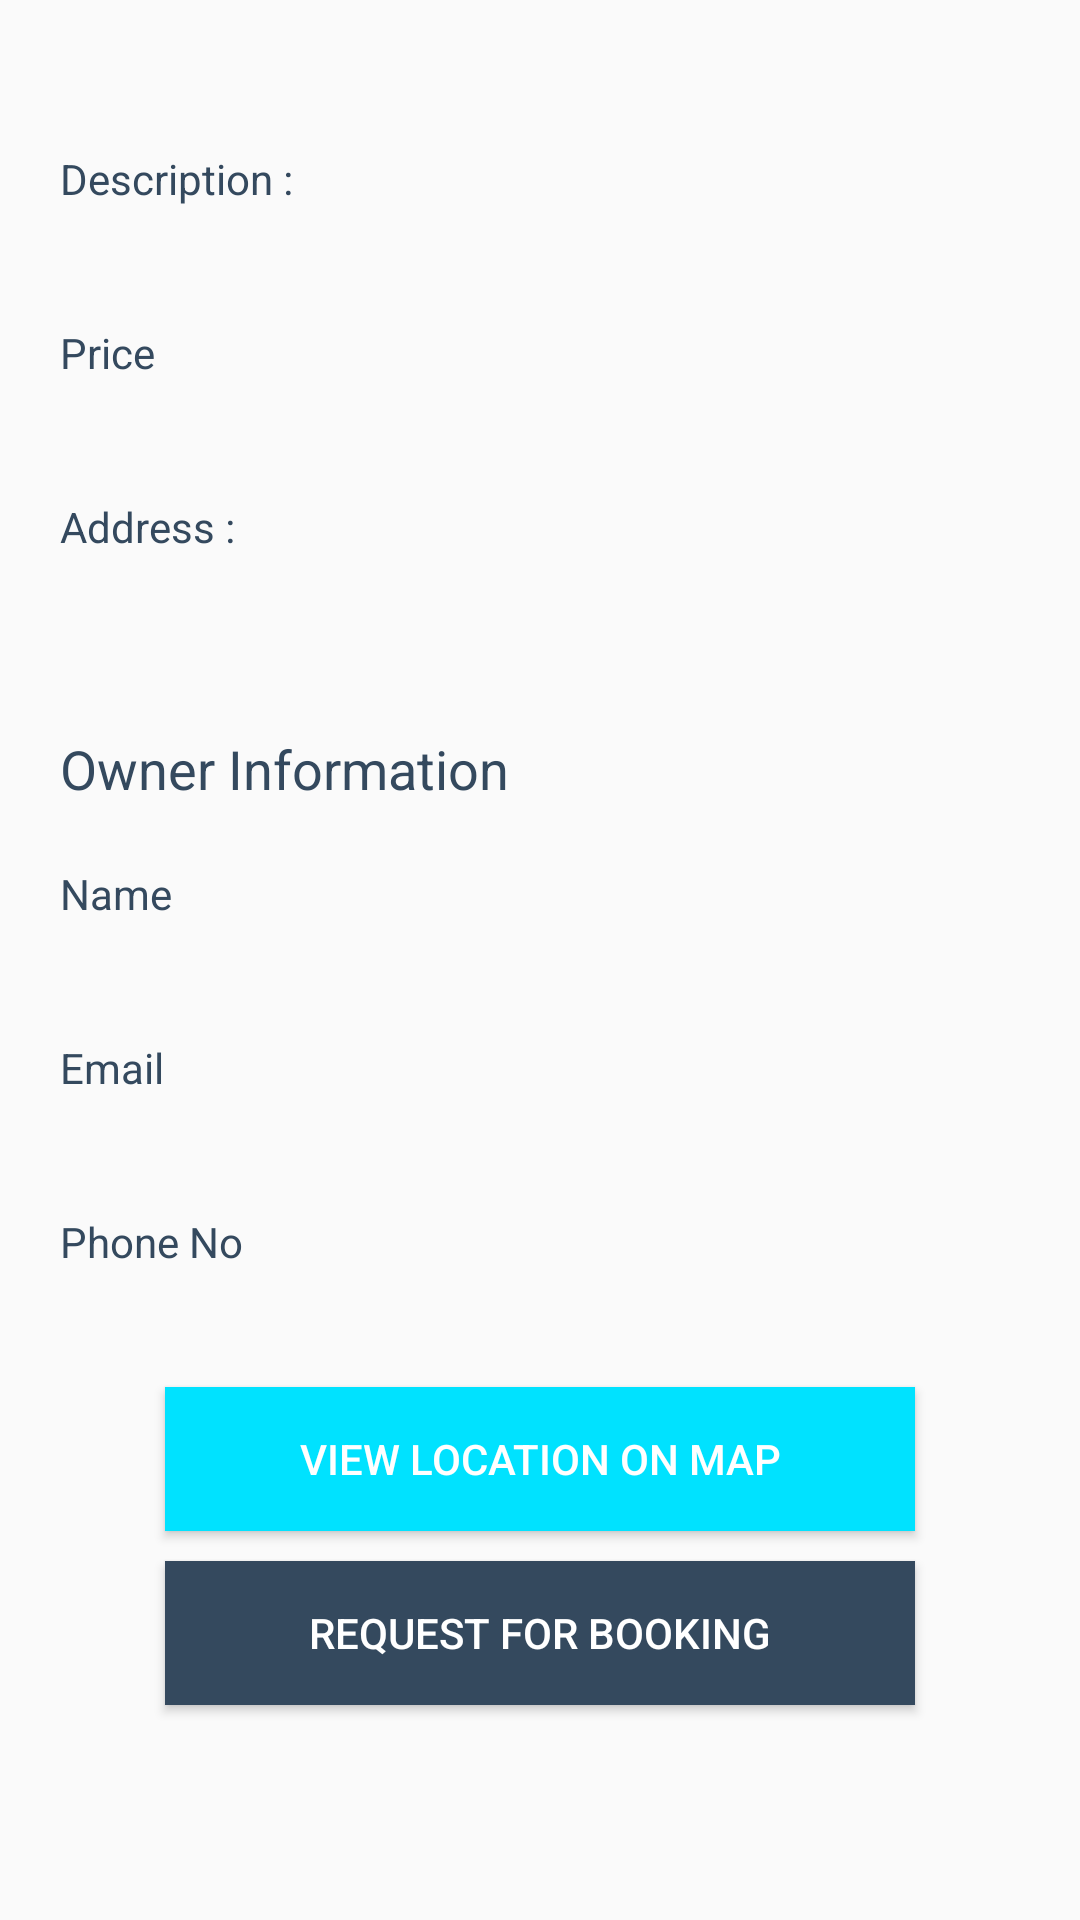

Write the Android layout XML for this screen, with the resource values it uses.
<!-- AndroidManifest.xml: application theme AppTheme -->
<!-- res/layout/activity_house_view.xml -->
<?xml version="1.0" encoding="utf-8"?>
<ScrollView xmlns:android="http://schemas.android.com/apk/res/android"
    xmlns:tools="http://schemas.android.com/tools"
    android:layout_width="match_parent"
    android:layout_height="match_parent"
    tools:context=".Navigation.Home.HouseViewActivity">

    <LinearLayout
        android:layout_width="match_parent"
        android:layout_height="wrap_content"
        android:orientation="vertical"
        >




    <LinearLayout
        android:layout_width="match_parent"
        android:layout_height="match_parent"
        android:orientation="horizontal"
        android:paddingLeft="20dp"
        android:paddingTop="50dp"
        android:paddingRight="20dp"
        android:weightSum="2">

        <LinearLayout
            android:layout_width="0dp"
            android:layout_height="wrap_content"
            android:layout_weight="1"
            android:orientation="vertical">

            <TextView
                android:layout_width="wrap_content"
                android:layout_height="wrap_content"
                android:text="Description : "
                android:textColor="@color/colorPrimary" />

            <TextView
                android:id="@+id/description_tv"
                android:layout_width="match_parent"
                android:layout_height="wrap_content"
                android:text="" />

            <TextView
                android:layout_width="match_parent"
                android:layout_height="wrap_content"
                android:layout_marginTop="20dp"
                android:text="Price"
                android:textColor="@color/colorPrimary" />

            <TextView
                android:id="@+id/price_tv"
                android:layout_width="match_parent"
                android:layout_height="wrap_content"
                android:text="" />

            <TextView
                android:layout_width="match_parent"
                android:layout_height="wrap_content"
                android:layout_marginTop="20dp"
                android:text="Address : "
                android:textColor="@color/colorPrimary" />

            <TextView
                android:id="@+id/address_tv"
                android:layout_width="match_parent"
                android:layout_height="wrap_content"
                android:text="" />

            <TextView
                android:layout_width="wrap_content"
                android:layout_height="wrap_content"
                android:layout_marginTop="40dp"
                android:text="Owner Information"
                android:textColor="@color/colorPrimary"
                android:textSize="18sp" />

            <TextView
                android:layout_width="wrap_content"
                android:layout_height="wrap_content"
                android:layout_marginTop="20dp"
                android:text="Name"
                android:textColor="@color/colorPrimary" />

            <TextView
                android:id="@+id/name_tv"
                android:layout_width="match_parent"
                android:layout_height="wrap_content"
                android:text="" />

            <TextView
                android:layout_width="wrap_content"
                android:layout_height="wrap_content"
                android:layout_marginTop="20dp"
                android:text="Email"
                android:textColor="@color/colorPrimary" />

            <TextView
                android:id="@+id/email_tv"
                android:layout_width="match_parent"
                android:layout_height="wrap_content"
                android:text="" />

            <TextView
                android:layout_width="wrap_content"
                android:layout_height="wrap_content"
                android:layout_marginTop="20dp"
                android:text="Phone No"
                android:textColor="@color/colorPrimary" />

            <TextView
                android:id="@+id/phone_tv"
                android:layout_width="match_parent"
                android:layout_height="wrap_content"
                android:text="" />


        </LinearLayout>

        <LinearLayout
            android:layout_width="0dp"
            android:layout_height="wrap_content"
            android:layout_weight="1"
            android:gravity="center"
            android:orientation="vertical">

            <ImageView
                android:id="@+id/image_one_iv"
                android:layout_width="150dp"
                android:layout_height="100dp"
                android:layout_marginBottom="20dp"
                android:scaleType="centerCrop" />

            <ImageView
                android:id="@+id/image_two_iv"
                android:layout_width="150dp"
                android:layout_height="100dp"
                android:layout_marginBottom="20dp"
                android:scaleType="centerCrop" />

            <ImageView
                android:id="@+id/image_three_iv"
                android:layout_width="150dp"
                android:layout_height="100dp"
                android:scaleType="centerCrop" />



        </LinearLayout>

    </LinearLayout>

        <Button
            android:layout_marginTop="20dp"
            android:layout_width="250dp"
            android:layout_gravity="center"
            android:layout_height="wrap_content"
            android:text="View Location on map"
            android:id="@+id/view_location_btn"
            android:background="@color/colorAccent"
            android:textColor="@color/white"
            />
        <Button
            android:layout_marginTop="10dp"
            android:layout_marginBottom="20dp"
            android:layout_gravity="center"
            android:id="@+id/booking_request_btn"
            android:layout_width="250dp"
            android:layout_height="wrap_content"
            android:text="Request for Booking"
            android:background="@color/colorPrimary"
            android:textColor="@color/white"
            />
    </LinearLayout>

</ScrollView>
<!-- resources referenced by this layout -->
<resources>
  <color name="colorAccent">#00E2FF</color>
  <color name="colorPrimary">#34495e</color>
  <color name="white">#FFFFFF</color>
  <style name="AppTheme" parent="Theme.AppCompat.Light.DarkActionBar">
          
          <item name="colorPrimary">@color/colorPrimary</item>
          <item name="colorPrimaryDark">@color/colorPrimaryDark</item>
          <item name="colorAccent">@color/colorAccent</item>
      </style>
  <color name="colorPrimaryDark">#2c3e50</color>
</resources>
